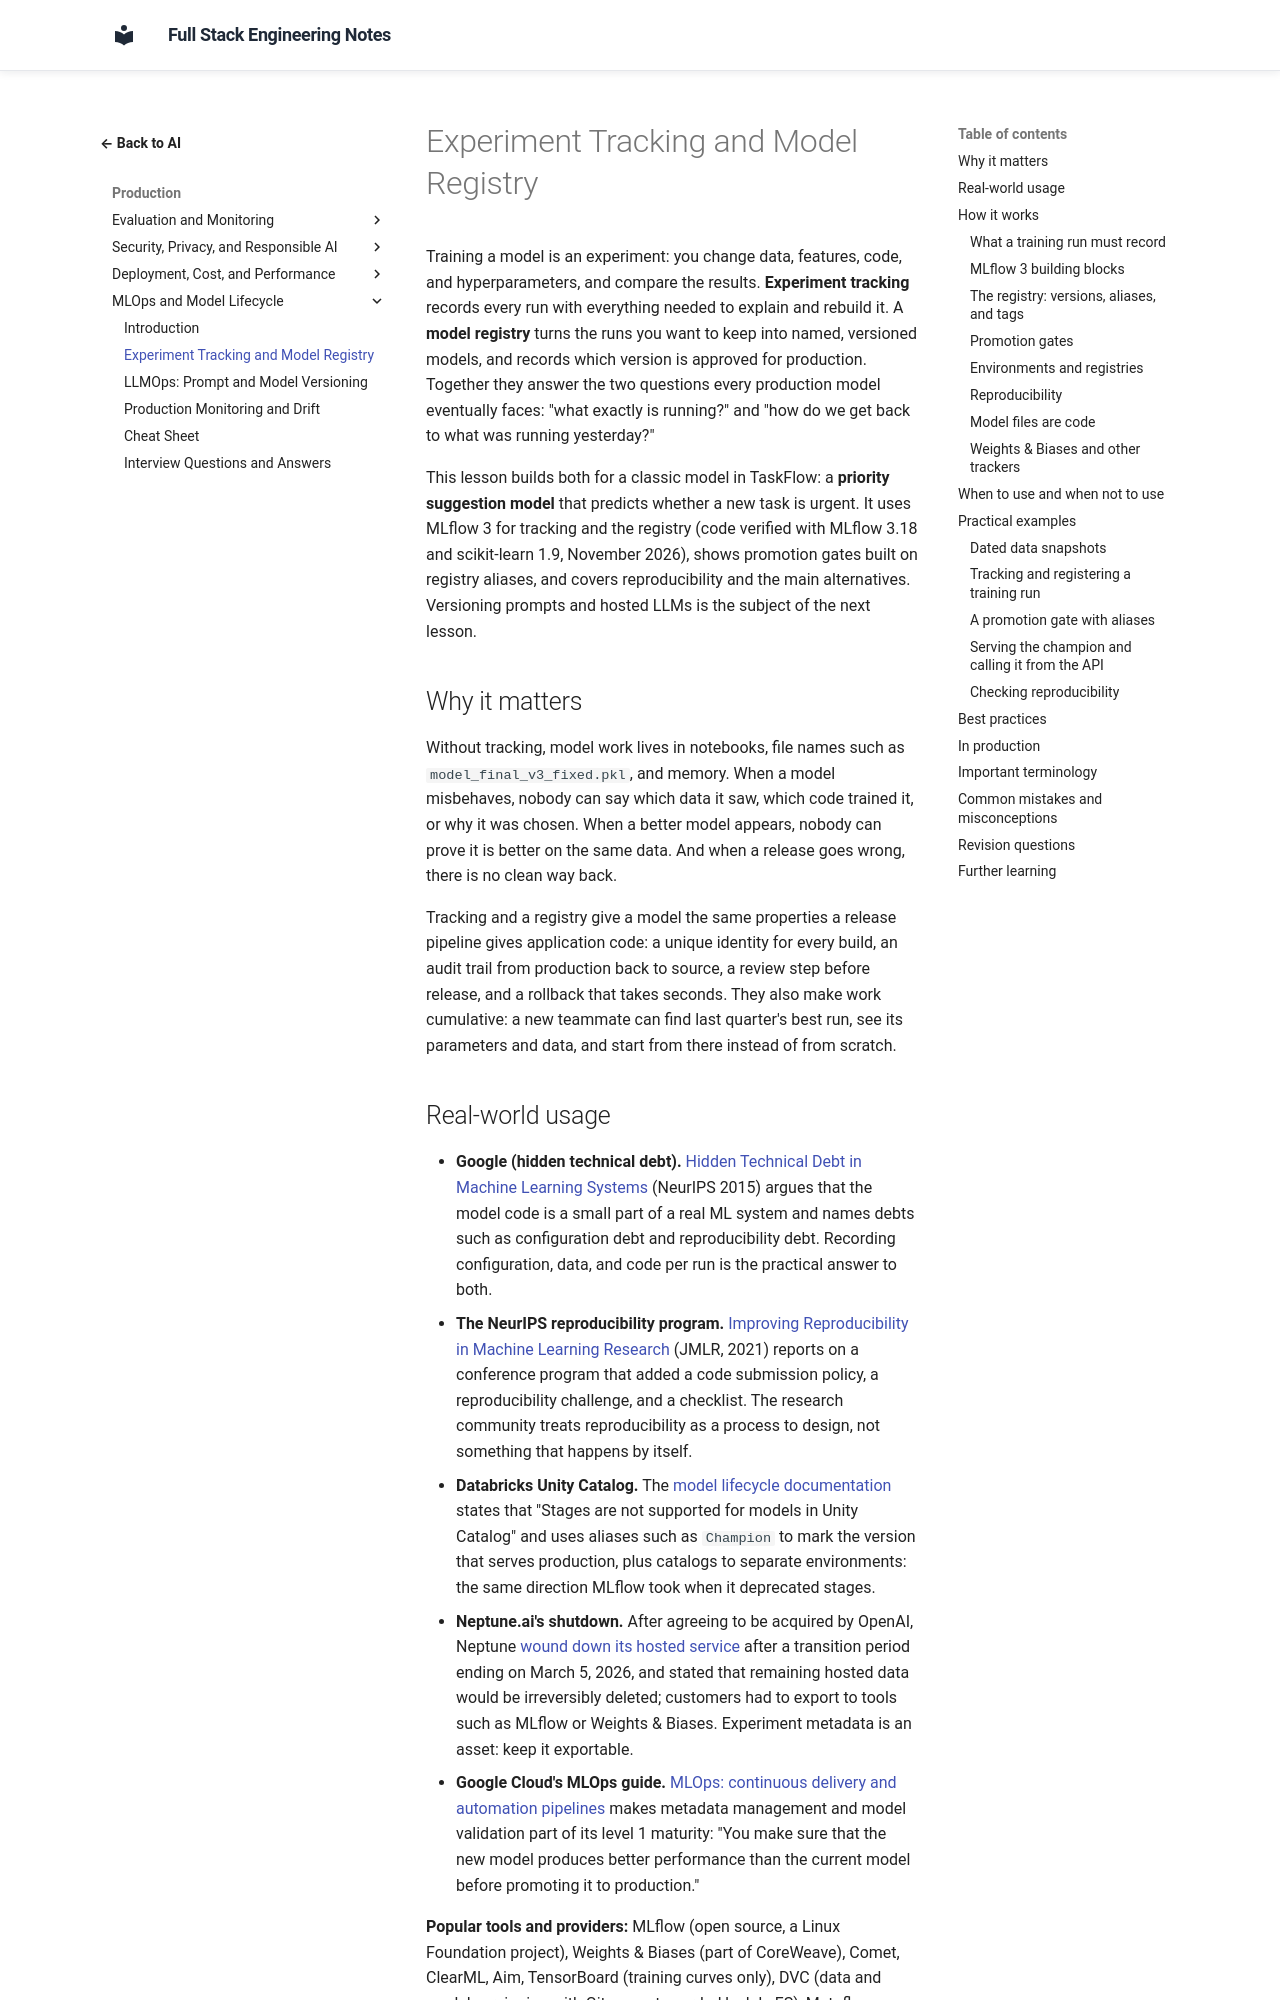

repository: murthy-satti/fullstack-notes · page: 06-ai-and-machine-learning/mlops-and-model-lifecycle/experiment-tracking-and-model-registry/index.html · generator: mkdocs

# Experiment Tracking and Model Registry

Training a model is an experiment: you change data, features, code, and
hyperparameters, and compare the results. **Experiment tracking** records
every run with everything needed to explain and rebuild it. A **model
registry** turns the runs you want to keep into named, versioned models,
and records which version is approved for production. Together they
answer the two questions every production model eventually faces: "what
exactly is running?" and "how do we get back to what was running
yesterday?"

This lesson builds both for a classic model in TaskFlow: a **priority
suggestion model** that predicts whether a new task is urgent. It uses
MLflow 3 for tracking and the registry (code verified with MLflow 3.18
and scikit-learn 1.9, November 2026), shows promotion gates built on
registry aliases, and covers reproducibility and the main alternatives.
Versioning prompts and hosted LLMs is the subject of the next lesson.

## Why it matters

Without tracking, model work lives in notebooks, file names such as
`model_final_v3_fixed.pkl`, and memory. When a model misbehaves, nobody
can say which data it saw, which code trained it, or why it was chosen.
When a better model appears, nobody can prove it is better on the same
data. And when a release goes wrong, there is no clean way back.

Tracking and a registry give a model the same properties a release
pipeline gives application code: a unique identity for every build, an
audit trail from production back to source, a review step before
release, and a rollback that takes seconds. They also make work
cumulative: a new teammate can find last quarter's best run, see its
parameters and data, and start from there instead of from scratch.
